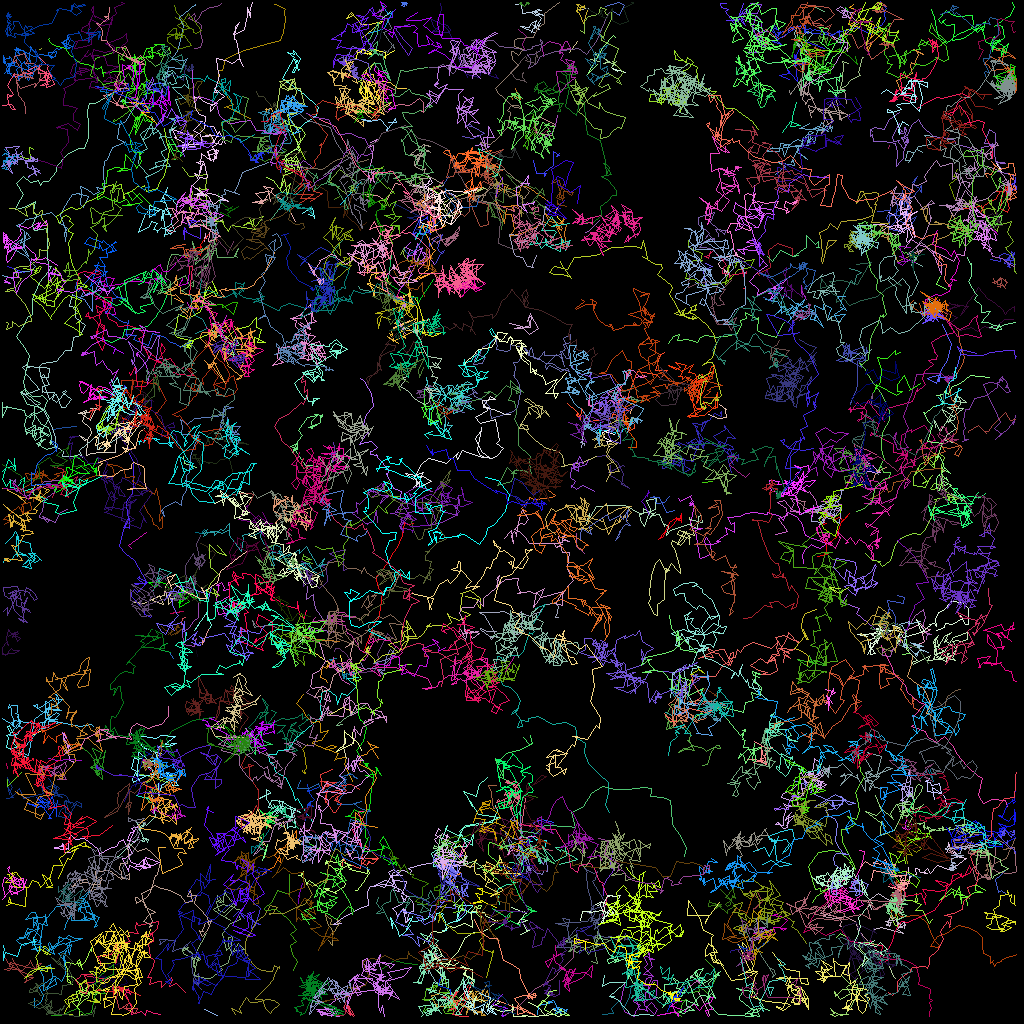

The table this chart was drawn from, first rows:
traj_idx, frame, x, y, z
19, 0, 95.86, 115.6, 0.0
50, 0, 37.01, 7.768, 0.0
64, 0, 121.2, 24.87, 0.0
156, 0, 16.88, 106.8, 0.0
11, 0, 3.99, 91.84, 0.0
11, 1, 5.177, 91.27, 0.0
34, 0, 21.59, 82.2, 0.0
34, 1, 21.1, 81.44, 0.0
36, 0, 34.54, 45.45, 0.0
36, 1, 35.2, 45.23, 0.0
41, 0, 5.067, 6.055, 0.0
41, 1, 4.884, 6.121, 0.0
106, 0, 88.95, 60.1, 0.0
106, 1, 87.71, 60.3, 0.0
302, 1, 74.49, 6.557, 0.0
187, 0, 55.51, 108, 0.0
187, 2, 59.08, 108.2, 0.0
43, 0, 60.74, 5.658, 0.0
43, 1, 59.56, 4.874, 0.0
43, 2, 58.86, 4.961, 0.0
68, 0, 74.82, 27.45, 0.0
68, 1, 73.53, 28.92, 0.0
68, 2, 73.12, 29, 0.0
72, 0, 48.67, 32.37, 0.0
72, 1, 48.92, 31.92, 0.0
72, 2, 48.54, 34.76, 0.0
75, 0, 117.5, 34.44, 0.0
75, 1, 116.9, 35.47, 0.0
75, 2, 118.2, 36.08, 0.0
96, 0, 6.537, 53.67, 0.0
96, 1, 8.061, 53.36, 0.0
96, 2, 9.521, 53.2, 0.0
117, 0, 16.38, 68.45, 0.0
117, 1, 15.99, 68.07, 0.0
117, 2, 18.28, 66.49, 0.0
62, 0, 55.37, 22.46, 0.0
62, 1, 54.15, 23.82, 0.0
62, 2, 53.53, 23.65, 0.0
62, 3, 53.63, 24.59, 0.0
164, 0, 37.19, 112.8, 0.0
164, 1, 37.35, 111.6, 0.0
164, 2, 37.25, 112, 0.0
164, 3, 37.71, 110.3, 0.0
174, 0, 104.5, 117.2, 0.0
174, 1, 105, 116.6, 0.0
174, 2, 106.2, 117.3, 0.0
174, 3, 106.2, 117.1, 0.0
312, 2, 78.89, 50.94, 0.0
312, 3, 78.72, 51.59, 0.0
318, 3, 52.25, 37.14, 0.0
1, 0, 120, 86.13, 0.0
1, 1, 119.4, 86.22, 0.0
1, 2, 118.4, 86.98, 0.0
1, 3, 118.1, 88.48, 0.0
1, 4, 117.2, 87.64, 0.0
101, 0, 24.54, 58.34, 0.0
101, 1, 23, 57.85, 0.0
101, 2, 23, 57.87, 0.0
101, 3, 22.91, 57.05, 0.0
101, 4, 22.88, 57.07, 0.0
... 37,918 more rows
